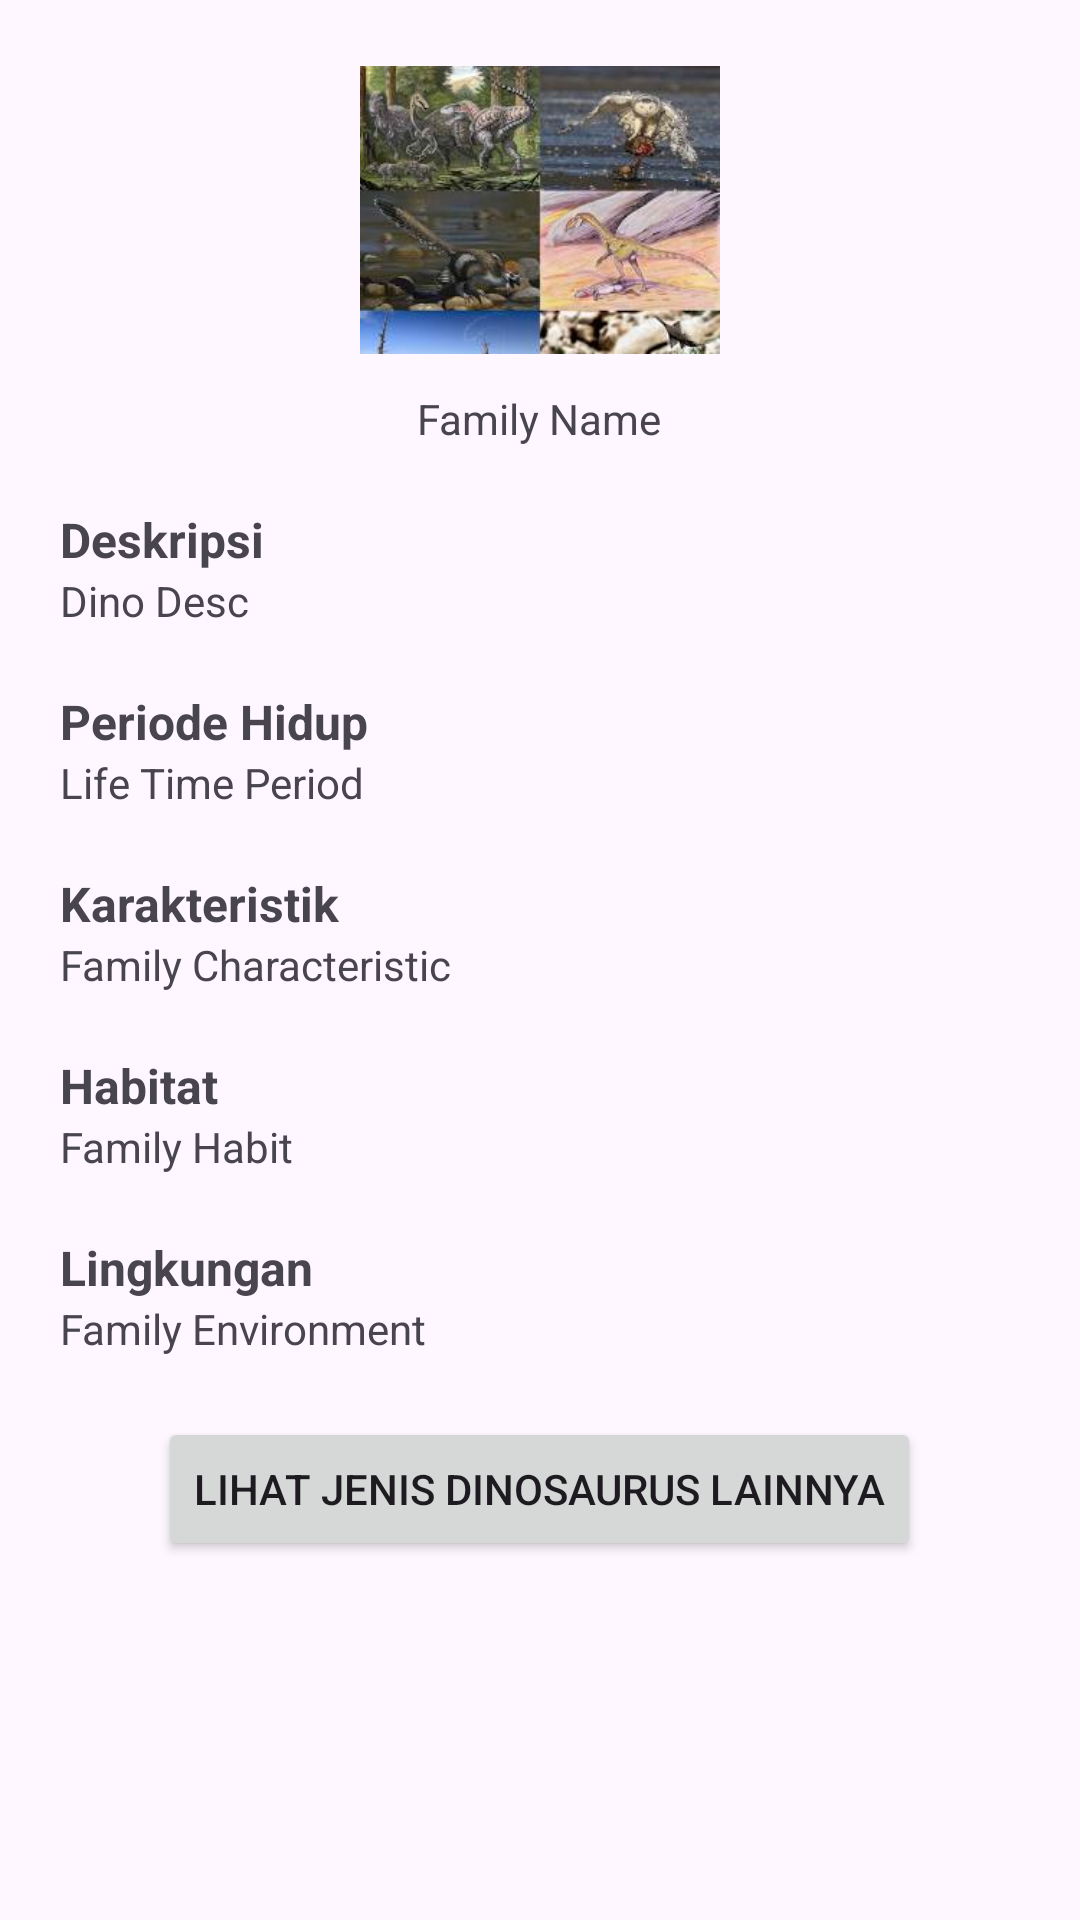

This screen was rendered from an Android layout file. Write that file and the resources it references.
<!-- AndroidManifest.xml: application theme Theme.DinoPedia -->
<!-- res/layout/activity_family_detail.xml -->
<?xml version="1.0" encoding="utf-8"?>
<androidx.constraintlayout.widget.ConstraintLayout xmlns:android="http://schemas.android.com/apk/res/android"
    xmlns:app="http://schemas.android.com/apk/res-auto"
    xmlns:tools="http://schemas.android.com/tools"
    android:layout_width="match_parent"
    android:layout_height="match_parent"
    tools:context=".FamilyDetailActivity">

    <LinearLayout
        android:layout_width="match_parent"
        android:layout_height="match_parent"
        android:orientation="vertical">

        <ImageView
            android:id="@+id/ivDetailFamily"
            android:layout_width="120dp"
            android:layout_height="100dp"
            android:layout_gravity="center"
            android:layout_marginTop="20dp"
            android:foregroundGravity="center_vertical"
            app:srcCompat="@drawable/theropoda" />

        <TextView
            android:id="@+id/tvFamilyName"
            android:layout_width="wrap_content"
            android:layout_height="wrap_content"
            android:layout_gravity="center"
            android:layout_marginTop="10dp"
            android:layout_weight="0"
            android:foregroundGravity="center_vertical"
            android:text="@string/info_family_name" />

        <TextView
            android:id="@+id/textView6"
            android:layout_width="match_parent"
            android:layout_height="wrap_content"
            android:layout_marginStart="20dp"
            android:layout_marginTop="20dp"
            android:layout_marginEnd="20dp"
            android:layout_weight="0"
            android:text="Deskripsi"
            android:textSize="16sp"
            android:textStyle="bold" />

        <TextView
            android:id="@+id/tvFamilyDesc"
            android:layout_width="match_parent"
            android:layout_height="wrap_content"
            android:layout_marginStart="20dp"
            android:layout_marginEnd="20dp"
            android:text="@string/info_dino_desc" />

        <TextView
            android:id="@+id/textView8"
            android:layout_width="match_parent"
            android:layout_height="wrap_content"
            android:layout_marginStart="20dp"
            android:layout_marginTop="20dp"
            android:layout_marginEnd="20dp"
            android:text="Periode Hidup"
            android:textSize="16sp"
            android:textStyle="bold" />

        <TextView
            android:id="@+id/tvPeriodFamily"
            android:layout_width="match_parent"
            android:layout_height="wrap_content"
            android:layout_marginStart="20dp"
            android:layout_marginEnd="20dp"
            android:text="@string/info_family_period_time" />

        <TextView
            android:id="@+id/textView10"
            android:layout_width="match_parent"
            android:layout_height="wrap_content"
            android:layout_marginStart="20dp"
            android:layout_marginTop="20dp"
            android:layout_marginEnd="20dp"
            android:text="Karakteristik"
            android:textSize="16sp"
            android:textStyle="bold" />

        <TextView
            android:id="@+id/tvFamilyChar"
            android:layout_width="match_parent"
            android:layout_height="wrap_content"
            android:layout_marginStart="20dp"
            android:layout_marginEnd="20dp"
            android:text="@string/info_family_physics_characteristic" />

        <TextView
            android:id="@+id/textView12"
            android:layout_width="match_parent"
            android:layout_height="wrap_content"
            android:layout_marginStart="20dp"
            android:layout_marginTop="20dp"
            android:layout_marginEnd="20dp"
            android:text="Habitat"
            android:textSize="16sp"
            android:textStyle="bold" />

        <TextView
            android:id="@+id/tvHabitFamily"
            android:layout_width="match_parent"
            android:layout_height="wrap_content"
            android:layout_marginStart="20dp"
            android:layout_marginEnd="20dp"
            android:text="@string/info_family_habit" />

        <TextView
            android:id="@+id/textView14"
            android:layout_width="match_parent"
            android:layout_height="wrap_content"
            android:layout_marginStart="20dp"
            android:layout_marginTop="20dp"
            android:layout_marginEnd="20dp"
            android:text="Lingkungan"
            android:textSize="16sp"
            android:textStyle="bold" />

        <TextView
            android:id="@+id/tvFamilyEnv"
            android:layout_width="match_parent"
            android:layout_height="wrap_content"
            android:layout_marginStart="20dp"
            android:layout_marginEnd="20dp"
            android:text="@string/info_family_environment" />

        <Button
            android:id="@+id/btnPrev"
            android:layout_width="wrap_content"
            android:layout_height="wrap_content"
            android:layout_gravity="center"
            android:layout_marginTop="20dp"
            android:foregroundGravity="center"
            android:gravity="center"
            android:text="Lihat Jenis Dinosaurus Lainnya" />

    </LinearLayout>
</androidx.constraintlayout.widget.ConstraintLayout>
<!-- resources referenced by this layout -->
<resources>
  <!-- drawable theropoda: jpg bitmap (drawable, 12880 bytes) -->
  <string name="info_dino_desc">Dino Desc</string>
  <string name="info_family_environment">Family Environment</string>
  <string name="info_family_habit">Family Habit</string>
  <string name="info_family_name">Family Name</string>
  <string name="info_family_period_time">Life Time Period</string>
  <string name="info_family_physics_characteristic">Family Characteristic</string>
  <style name="Theme.DinoPedia" parent="Base.Theme.DinoPedia" />
  <style name="Base.Theme.DinoPedia" parent="Theme.Material3.DayNight.NoActionBar">
          <item name="colorPrimary">@color/grey</item>
          <item name="colorPrimaryDark">@color/grey</item>
      </style>
</resources>
